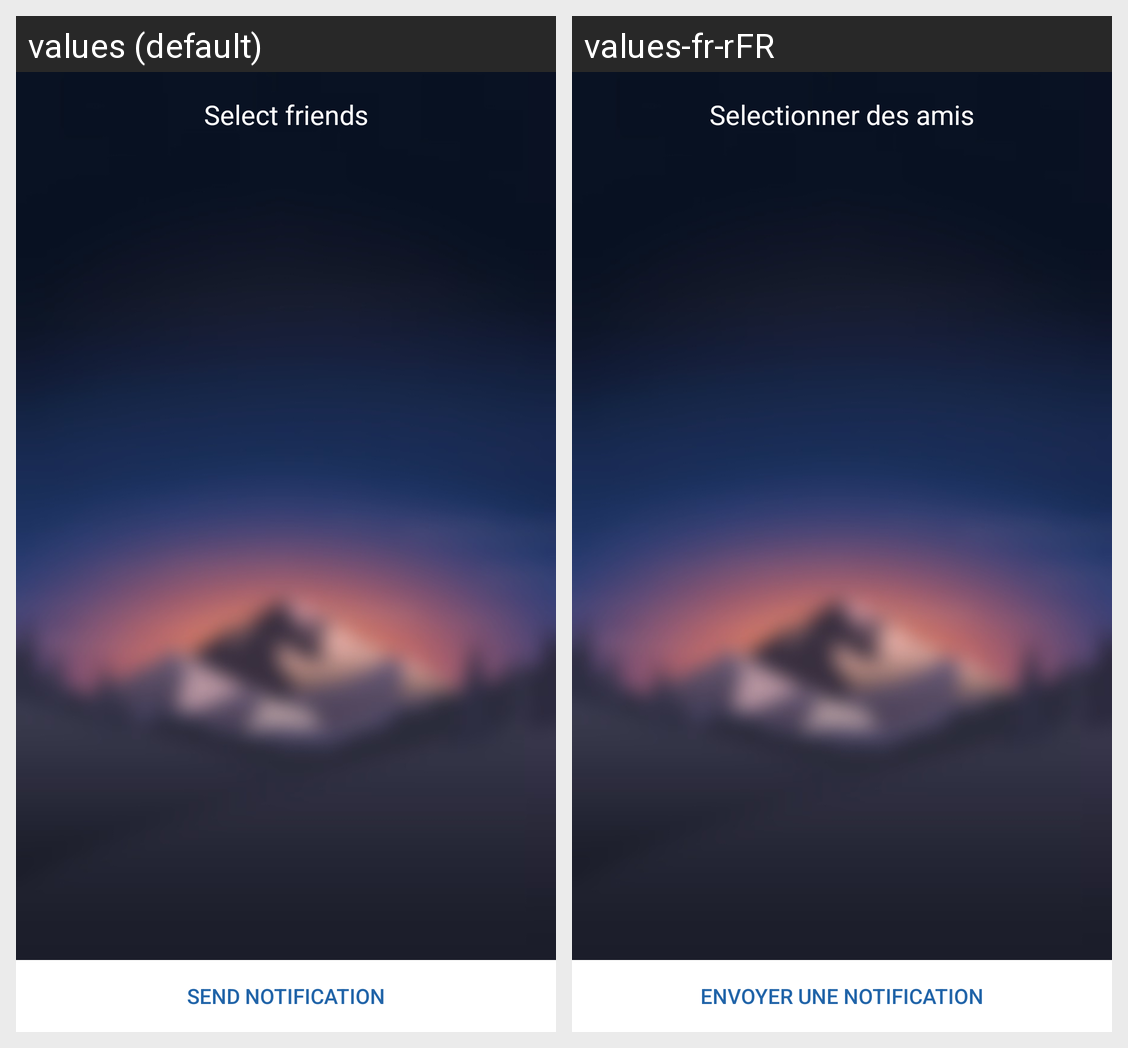

For this localized Android screen grid, give each drawn string resource with its value in every locale shown.
Android screen res/layout/activity_select_friends.xml rendered under 2 locales, left to right: values (default), values-fr-rFR. Device: Nexus 5 (rendered at 1080×1920; each locale shown at half size, 540×960, under a caption strip naming it); theme AppTheme.NoActionBar.FullScreen.
Strings drawn on this screen, with the default value and each locale's value (text and hints the layout hard-codes, and strings that could not be matched under every locale, appear in the picture but are not listed):

Select_friends
  values: Select friends
  values-fr-rFR: Selectionner des amis

Send_notification
  values: Send notification
  values-fr-rFR: Envoyer une notification
